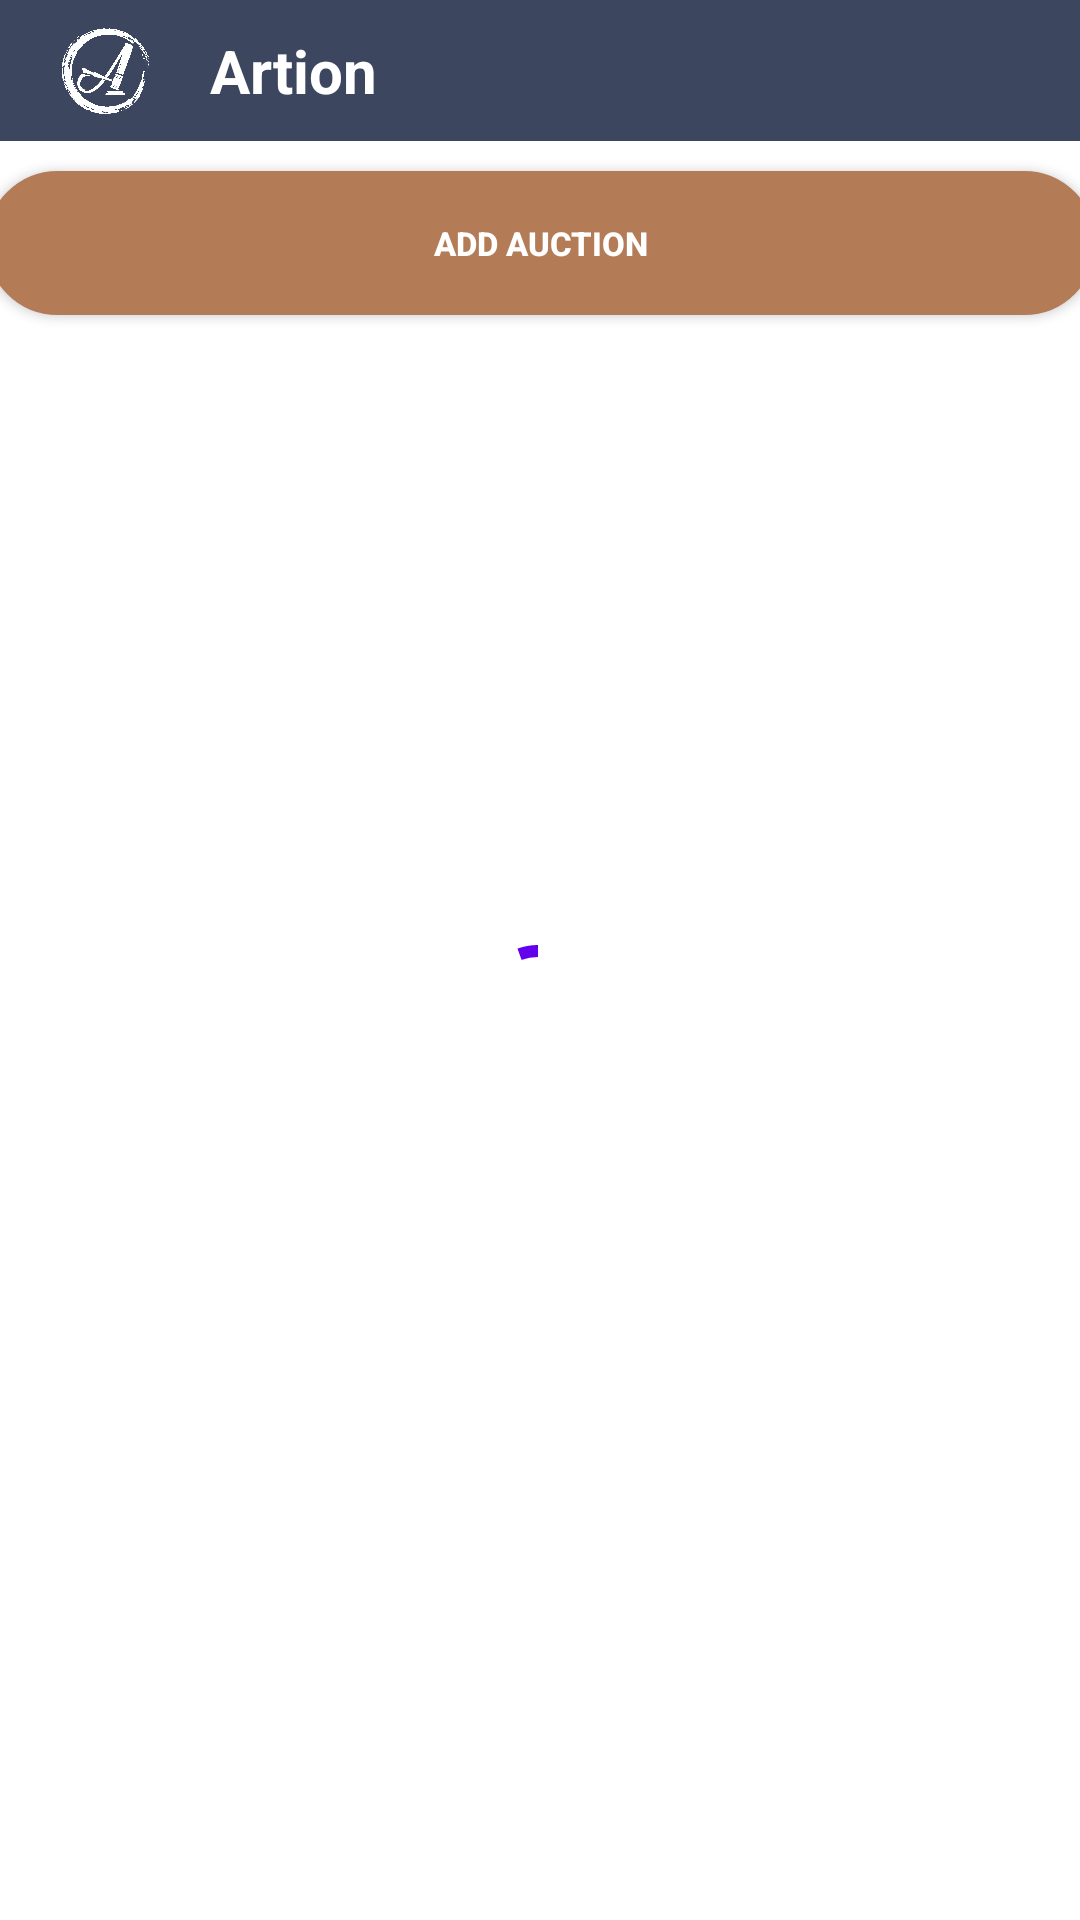

Produce the Android XML layout that renders to this screen, including the resource entries it uses.
<!-- AndroidManifest.xml: application theme Theme.CapstoneArtion -->
<!-- res/layout/fragment_home.xml -->
<?xml version="1.0" encoding="utf-8"?>
<androidx.constraintlayout.widget.ConstraintLayout xmlns:android="http://schemas.android.com/apk/res/android"
    xmlns:app="http://schemas.android.com/apk/res-auto"
    xmlns:tools="http://schemas.android.com/tools"
    android:layout_width="match_parent"
    android:layout_height="match_parent"
    tools:context=".main.HomeFragment">

    <com.google.android.material.progressindicator.CircularProgressIndicator
        android:id="@+id/prog_bar"
        android:layout_width="340dp"
        android:layout_height="70dp"
        android:layout_centerInParent="true"
        android:indeterminate="true"
        android:indeterminateTint="@color/black"
        android:padding="8dp"
        app:layout_constraintBottom_toBottomOf="parent"
        app:layout_constraintEnd_toEndOf="parent"
        app:layout_constraintHorizontal_bias="0.498"
        app:layout_constraintStart_toStartOf="parent"
        app:layout_constraintTop_toTopOf="parent"
        app:layout_constraintVertical_bias="0.526" />

    
    
    
    
    

    
    
    
    
    
    
    
    
    
    
    

    
    
    
    
    
    
    
    
    
    
    
    

    
    
    
    
    
    
    
    
    
    
    
    


    
    
    
    
    
    
    
    
    
    
    
    
    

    
    
    
    
    
    
    
    
    
    
    
    
    

    <androidx.constraintlayout.widget.ConstraintLayout
        android:id="@+id/title_frame"
        android:layout_width="match_parent"
        android:layout_height="wrap_content"
        android:background="@color/bluegray"
        app:layout_constraintEnd_toEndOf="parent"
        app:layout_constraintStart_toEndOf="parent"
        app:layout_constraintTop_toTopOf="parent">

        <ImageView
            android:id="@+id/imageLogo"
            android:layout_width="30dp"
            android:layout_height="30dp"
            android:layout_marginStart="20dp"
            android:src="@drawable/ic_logo_white"
            android:foregroundGravity="center"
            app:layout_constraintBottom_toBottomOf="parent"
            app:layout_constraintStart_toStartOf="parent"
            app:layout_constraintTop_toTopOf="parent" />

        <TextView
            android:id="@+id/tv_title"
            android:layout_width="wrap_content"
            android:layout_height="wrap_content"
            android:layout_marginStart="10dp"
            android:padding="10dp"
            android:text="@string/app_name"
            android:textColor="@color/white"
            android:textSize="20sp"
            android:textStyle="bold"
            app:layout_constraintBottom_toBottomOf="@+id/imageLogo"
            app:layout_constraintStart_toEndOf="@+id/imageLogo"
            app:layout_constraintTop_toTopOf="@+id/imageLogo" />
    </androidx.constraintlayout.widget.ConstraintLayout>

    <Button
        android:id="@+id/add_auction_button_home"
        android:layout_width="370dp"
        android:layout_height="wrap_content"
        android:layout_marginTop="10dp"
        android:background="@drawable/rounded_ui"
        android:backgroundTint="@color/brown"
        android:elevation="30dp"
        android:text="@string/add_auction"
        android:textColor="@color/white"
        android:textSize="11sp"
        android:textStyle="bold"
        app:layout_constraintEnd_toEndOf="parent"
        app:layout_constraintStart_toStartOf="parent"
        app:layout_constraintTop_toBottomOf="@+id/title_frame" />

    <androidx.recyclerview.widget.RecyclerView
        android:id="@+id/recyclerView"
        android:layout_width="match_parent"
        android:layout_height="0dp"
        android:layout_marginTop="5dp"
        app:layout_constraintBottom_toBottomOf="parent"
        app:layout_constraintTop_toBottomOf="@+id/add_auction_button_home"
        tools:listitem="@layout/item_product" />
</androidx.constraintlayout.widget.ConstraintLayout>
<!-- res/layout/item_product.xml (included above) -->
<?xml version="1.0" encoding="utf-8"?>
<androidx.cardview.widget.CardView xmlns:android="http://schemas.android.com/apk/res/android"
    xmlns:app="http://schemas.android.com/apk/res-auto"
    android:layout_width="match_parent"
    android:layout_height="wrap_content"
    android:layout_marginStart="12dp"
    android:layout_marginTop="6dp"
    android:layout_marginEnd="12dp"
    android:layout_marginBottom="6dp"
    app:cardCornerRadius="14dp">

    <LinearLayout
        android:layout_width="match_parent"
        android:layout_height="wrap_content">

        <androidx.constraintlayout.widget.ConstraintLayout
            android:layout_width="match_parent"
            android:layout_height="160dp"
            android:background="@drawable/rounded_ui"
            android:backgroundTint="@color/bluegray"
            android:elevation="30dp">

            <ImageView
                android:id="@+id/imageView"
                android:layout_width="130dp"
                android:layout_height="130dp"
                android:layout_marginStart="18dp"
                android:layout_marginTop="10dp"
                android:layout_marginBottom="10dp"
                android:contentDescription="@string/product_photo"
                android:src="@color/white"
                app:layout_constraintBottom_toBottomOf="parent"
                app:layout_constraintStart_toStartOf="parent"
                app:layout_constraintTop_toTopOf="parent" />

            <TextView
                android:id="@+id/tv_title"
                android:layout_width="wrap_content"
                android:layout_height="wrap_content"
                android:layout_marginStart="10dp"
                android:text="@string/title"
                android:textColor="@color/white"
                android:textSize="16sp"
                android:textStyle="bold"
                app:layout_constraintStart_toEndOf="@+id/imageView"
                app:layout_constraintTop_toTopOf="@+id/imageView" />

            <TextView
                android:id="@+id/tv_artist"
                android:layout_width="wrap_content"
                android:layout_height="wrap_content"
                android:layout_marginTop="5dp"
                android:text="@string/artist"
                android:textColor="@color/white"
                android:textSize="13sp"
                app:layout_constraintStart_toStartOf="@+id/tv_title"
                app:layout_constraintTop_toBottomOf="@+id/tv_title" />

            <TextView
                android:id="@+id/tv_bid"
                android:layout_width="wrap_content"
                android:layout_height="wrap_content"
                android:layout_marginTop="10dp"
                android:text="@string/bid_price"
                android:textColor="@color/white"
                android:textSize="13sp"
                app:layout_constraintStart_toStartOf="@+id/tv_auction_time"
                app:layout_constraintTop_toBottomOf="@+id/tv_auction_time" />

            <TextView
                android:id="@+id/tv_buyout"
                android:layout_width="wrap_content"
                android:layout_height="wrap_content"
                android:layout_marginTop="5dp"
                android:text="@string/buy_out_"
                android:textColor="@color/white"
                android:textSize="13sp"
                app:layout_constraintStart_toStartOf="@+id/tv_bid"
                app:layout_constraintTop_toBottomOf="@+id/tv_bid" />

            <TextView
                android:id="@+id/tv_category"
                android:layout_width="wrap_content"
                android:layout_height="wrap_content"
                android:layout_marginTop="12dp"
                android:layout_marginEnd="30dp"
                android:text="@string/category"
                android:textColor="@color/white"
                android:textSize="16sp"
                android:textStyle="bold|italic"
                app:layout_constraintEnd_toEndOf="parent"
                app:layout_constraintTop_toTopOf="parent" />

            <TextView
                android:id="@+id/tv_auction_time"
                android:layout_width="wrap_content"
                android:layout_height="wrap_content"
                android:layout_marginTop="5dp"
                android:text="@string/running_time"
                android:textColor="@color/white"
                android:textSize="14sp"
                android:textStyle="bold"
                app:layout_constraintStart_toStartOf="@+id/tv_artist"
                app:layout_constraintTop_toBottomOf="@+id/tv_artist" />

            <TextView
                android:id="@+id/tv_bid_price"
                android:layout_width="wrap_content"
                android:layout_height="wrap_content"
                android:layout_marginStart="5dp"
                android:text="@string/bid_price"
                android:textColor="@color/green_greek_garden"
                android:textSize="13sp"
                android:textStyle="bold"
                app:layout_constraintStart_toEndOf="@+id/tv_bid"
                app:layout_constraintTop_toTopOf="@+id/tv_bid" />

            <TextView
                android:id="@+id/tv_buyout_price"
                android:layout_width="wrap_content"
                android:layout_height="wrap_content"
                android:layout_marginStart="5dp"
                android:text="@string/buyout_price"
                android:textColor="@color/red_pink"
                android:textSize="13sp"
                android:textStyle="bold"
                app:layout_constraintStart_toEndOf="@+id/tv_buyout"
                app:layout_constraintTop_toTopOf="@+id/tv_buyout" />
        </androidx.constraintlayout.widget.ConstraintLayout>
    </LinearLayout>
</androidx.cardview.widget.CardView>
<!-- resources referenced by this layout -->
<resources>
  <color name="black">#FF000000</color>
  <color name="bluegray">#3c465f</color>
  <color name="brown">#b37c57</color>
  <color name="green_greek_garden">#93CE8A</color>
  <color name="red_pink">#DA7CA3</color>
  <color name="white">#FFFFFFFF</color>
  <!-- drawable ic_baseline_notifications_24 (drawable) -->
  <vector xmlns:android="http://schemas.android.com/apk/res/android"
      android:width="24dp"
      android:height="24dp"
      android:tint="@color/bluegray"
      android:viewportWidth="24"
      android:viewportHeight="24">
      <path
          android:fillColor="@android:color/white"
          android:pathData="M12,22c1.1,0 2,-0.9 2,-2h-4c0,1.1 0.89,2 2,2zM18,16v-5c0,-3.07 -1.64,-5.64 -4.5,-6.32L13.5,4c0,-0.83 -0.67,-1.5 -1.5,-1.5s-1.5,0.67 -1.5,1.5v0.68C7.63,5.36 6,7.92 6,11v5l-2,2v1h16v-1l-2,-2z" />
  </vector>
  <!-- drawable ic_place_holder (drawable-v24) -->
  <vector xmlns:android="http://schemas.android.com/apk/res/android"
      android:width="24dp"
      android:height="24dp"
      android:tint="#ffffff"
      android:viewportWidth="24"
      android:viewportHeight="24">
      <path
          android:fillColor="@android:color/white"
          android:pathData="M21,19V5c0,-1.1 -0.9,-2 -2,-2H5c-1.1,0 -2,0.9 -2,2v14c0,1.1 0.9,2 2,2h14c1.1,0 2,-0.9 2,-2zM8.5,13.5l2.5,3.01L14.5,12l4.5,6H5l3.5,-4.5z" />
  </vector>
  <!-- drawable rounded_thick_ui (drawable) -->
  <shape xmlns:android="http://schemas.android.com/apk/res/android"
      android:shape="rectangle">
  
      
      <corners android:radius="13dp" />
      <solid android:color="@color/white" />
      <stroke
          android:width="5dp"
          android:color="@color/bluegray" />
      
  
      <size
          android:width="40dp"
          android:height="40dp" />
      
  </shape>
  <!-- drawable rounded_ui (drawable) -->
  <?xml version="1.0" encoding="utf-8"?>
  <shape xmlns:android="http://schemas.android.com/apk/res/android"
      android:shape="rectangle">
  
      
      <corners android:radius="25dp" />
      <solid android:color="@color/white" />
      <stroke
          android:width="0.9dp"
          android:color="@color/black" />
      
  
      <size
          android:width="40dp"
          android:height="40dp" />
      
  </shape>
  <!-- drawable searchview_backgound (drawable) -->
  <?xml version="1.0" encoding="utf-8"?>
  <shape xmlns:android="http://schemas.android.com/apk/res/android"
      android:shape="rectangle">
  
      <corners android:radius="16dp" />
      <stroke
          android:width="4dp"
          android:color="#3c465f" />
  </shape>
  <string name="_2d_category_button">2D category button</string>
  <string name="_3d_category_button">3D category button</string>
  <string name="add_auction">Add Auction</string>
  <string name="app_name">Artion</string>
  <string name="artist">Artist</string>
  <string name="bid_price">Bid Price</string>
  <string name="buy_out_">Buy Out : </string>
  <string name="buyout_price">Buyout price</string>
  <string name="category">Category</string>
  <string name="enter_title">Enter the title</string>
  <string name="notification_button">Notification Button</string>
  <string name="product_photo">Product photo</string>
  <string name="running_time">Running time</string>
  <string name="title">Title</string>
  <style name="Theme.CapstoneArtion" parent="Theme.MaterialComponents.DayNight.DarkActionBar">
          
          <item name="colorPrimary">@color/purple_500</item>
          <item name="colorPrimaryVariant">@color/purple_700</item>
          <item name="colorOnPrimary">@color/white</item>
          
          <item name="colorSecondary">@color/teal_200</item>
          <item name="colorSecondaryVariant">@color/teal_700</item>
          <item name="colorOnSecondary">@color/black</item>
          
          <item name="android:statusBarColor">?attr/colorPrimaryVariant</item>
          
      </style>
  <color name="purple_500">#FF6200EE</color>
  <color name="purple_700">#FF3700B3</color>
  <color name="teal_200">#FF03DAC5</color>
  <color name="teal_700">#FF018786</color>
</resources>
